Run: headless pygame with SDL's dummy video driver; simulated clock (each Clock.tick advances the game by its frame time, no real sleeping); random seed 0; keys injected as events and as key.get_pressed() state; mouse plan: one left click at the window centre at the start of phase 2, then a move to the lower-right quarter at the start of phase 3.
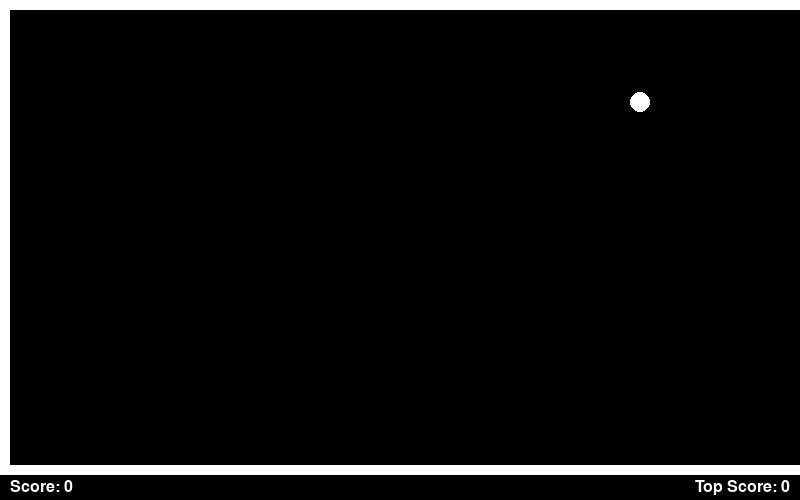
Frame 1 of 4 · flips 1–60 · no input
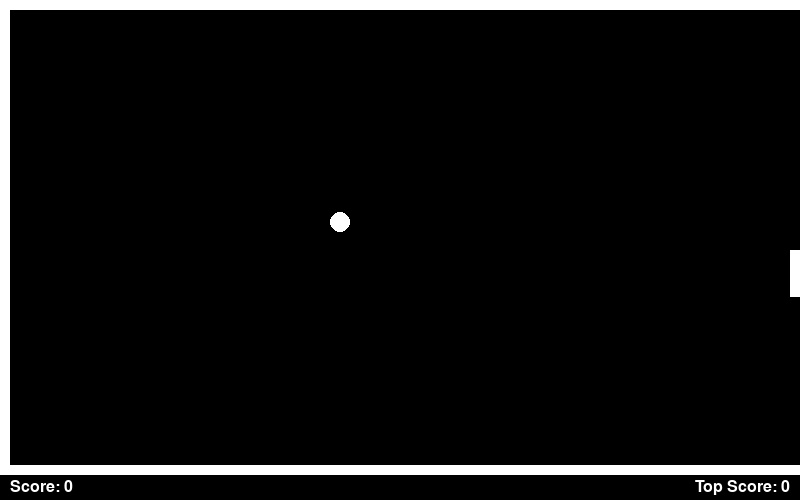
Frame 2 of 4 · flips 61–180 · clicked the window centre · tapped SPACE, RETURN · held RIGHT (→), D
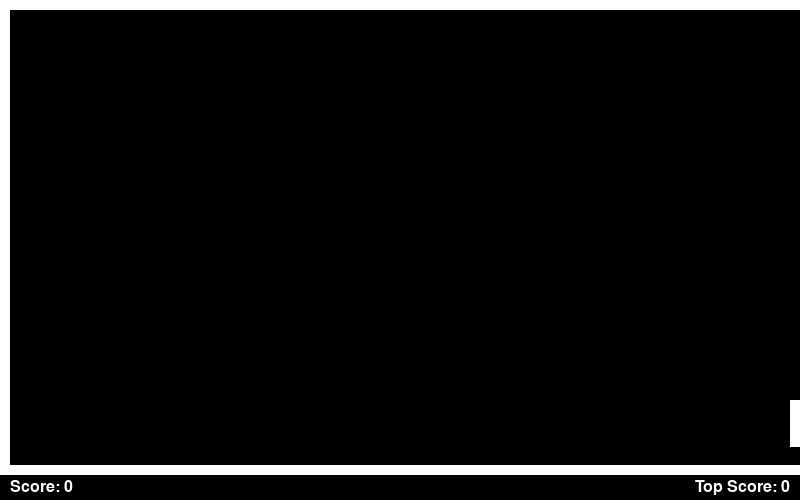
Frame 3 of 4 · flips 181–300 · moved the mouse to the lower-right quarter · held DOWN (↓), S
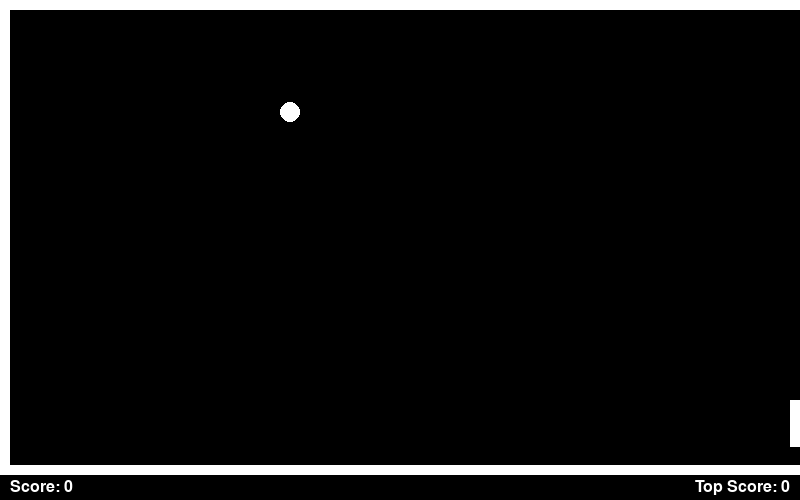
Frame 4 of 4 · flips 301–420 · held LEFT (←), A, UP (↑), W

The pygame program that drew these frames:

import sys
from time import sleep
import random
import logging
import argparse
import pygame


class Game:
    def __init__(self, top_score=0):
        self.SCREEN_WIDTH = 800
        self.SCREEN_HEIGHT = 500
        self.SCORE_HEIGHT = 25
        self.GAME_HEIGHT = 475
        self.BORDER_WIDTH = 10
        self.colour = pygame.Color("White")
        self.bg_colour = pygame.Color("Black")
        self.status = "playing"
        self.score = 0
        self.top_score = top_score
        self.screen = self.get_screen()
        self.display_score()
        self.display_top_score()
        self.draw_borders()
        self.paddle = Paddle(self)
        self.balls = []
        self.balls.append(Ball(self))

    def get_screen(self):
        return pygame.display.set_mode((self.SCREEN_WIDTH, self.SCREEN_HEIGHT))

    def add_score(self):
        self.display_score(hide=True)
        self.score += 1
        self.display_score()

    def display_score(self, hide=False):
        if hide:
            text_colour = self.bg_colour
        else:
            text_colour = self.colour
        font = pygame.font.SysFont(None, 24)

        text = font.render(f"Score: {self.score}", True, text_colour)
        font_height = text.get_height()

        self.screen.blit(
            text, (10, self.GAME_HEIGHT + (self.SCORE_HEIGHT - font_height) / 2,),
        )
        pygame.display.update()

    def display_top_score(self):
        font = pygame.font.SysFont(None, 24)

        text = font.render(
            f"Top Score: {self.top_score}", True, self.colour
        )
        font_height = text.get_height()
        font_width = text.get_width()
        self.screen.blit(
            text,
            (
                self.SCREEN_WIDTH - font_width - 10,
                self.GAME_HEIGHT + (self.SCORE_HEIGHT - font_height) / 2,
            ),
        )
        pygame.display.update()

    def draw_borders(self):
        borders = [
            ((0, 0), (self.SCREEN_WIDTH, self.BORDER_WIDTH)),
            ((0, 0), (self.BORDER_WIDTH, self.GAME_HEIGHT)),
            (
                (0, self.GAME_HEIGHT - self.BORDER_WIDTH),
                (self.SCREEN_WIDTH, self.BORDER_WIDTH),
            ),
        ]

        for border in borders:
            pygame.draw.rect(self.screen, self.colour, pygame.Rect(border))
        pygame.display.flip()

    def update(self):
        for ball in self.balls:
            ball.update()
            self.paddle.update()
            ball.check_paddle(self.paddle)

    def game_over(self):
        self.status = "game over"
        margin = 50
        font = pygame.font.SysFont(None, 24)
        text = font.render("Game Over!", True, pygame.Color("RED"))
        text_height = text.get_height()
        text_width = text.get_width()
        self.screen.blit(
            text,
            (
                (self.SCREEN_WIDTH / 2 - text_width / 2),
                (self.GAME_HEIGHT / 2) - (text_height / 2),
            ),
        )
        box_width = text_width + margin + self.BORDER_WIDTH
        box_height = text_height + margin + self.BORDER_WIDTH
        game_over_rect = pygame.Rect(
            (
                (self.SCREEN_WIDTH / 2 - box_width / 2),
                (self.GAME_HEIGHT / 2) - (box_height / 2),
            ),
            (box_width, box_height),
        )
        pygame.draw.rect(
            self.screen, self.colour, game_over_rect, self.BORDER_WIDTH,
        )
        pygame.display.update()


class Ball:
    def __init__(
        self,
        game_setup,
        x_position=None,
        y_position=None,
        random_pos=False,
        x_velocity=10,
        y_velocity=10,
        radius=10,
    ):
        self.game_setup = game_setup
        self.screen = game_setup.screen
        self.radius = radius
        self.set_position(x_position, y_position, random_pos)
        self.x_velocity = -x_velocity
        self.y_velocity = -y_velocity
        self.colour = game_setup.colour
        self.bg_colour = game_setup.bg_colour
        self.border_and_ball_width = self.game_setup.BORDER_WIDTH + self.radius
        self.show()

    def set_position(self, x_position, y_position, random_pos=False):

        if x_position and y_position:
            self.x_position = x_position
            self.y_position = y_position
        elif random_pos:
            self.x_position = (
                random.randrange(self.game_setup.SCREEN_WIDTH)
                - self.radius
                - self.game_setup.BORDER_WIDTH
            )
            self.y_position = random.randrange(
                self.game_setup.BORDER_WIDTH + self.radius,
                self.game_setup.SCREEN_HEIGHT - self.game_setup.BORDER_WIDTH,
            )
        else:
            logging.debug(
                "Position parameters not provided, putting ball in default position"
            )
            self.x_position = (
                self.game_setup.SCREEN_WIDTH
                - self.radius
                - self.game_setup.BORDER_WIDTH
            )
            self.y_position = int(self.game_setup.GAME_HEIGHT / 2) + 5

    def get_coordinates(self):
        return self.x_position, self.y_position

    def touching_border(self):
        touching = False
        if self.x_position <= self.border_and_ball_width:
            self.x_velocity = self.x_velocity * -1
            touching = True
        if (
            self.y_position <= self.border_and_ball_width
            or self.y_position
            >= self.game_setup.GAME_HEIGHT - self.border_and_ball_width
        ):
            self.y_velocity = self.y_velocity * -1
            touching = True
        if touching:
            self.game_setup.draw_borders()

    def show(self):
        pygame.draw.circle(
            self.screen, self.colour, self.get_coordinates(), self.radius
        )
        pygame.display.flip()

    def hide(self):
        pygame.draw.circle(
            self.screen, self.bg_colour, self.get_coordinates(), self.radius
        )
        pygame.display.flip()

    def update(self):
        self.hide()
        self.touching_border()
        self.x_position = self.x_position + self.x_velocity
        self.y_position = self.y_position + self.y_velocity
        self.show()

    def check_paddle(self, paddle):
        if self.x_position < self.screen.get_width() - self.border_and_ball_width:
            logging.debug("ball in play")
        else:
            logging.info("Ball at end")
            paddle_top, paddle_bottom = paddle.get_position()
            if self.y_position in range(
                paddle_top - self.radius, paddle_bottom + self.radius
            ):
                self.x_velocity = self.x_velocity * -1
                logging.info("Hit - Add Score")
                self.game_setup.add_score()
                if self.game_setup.score % 3 == 0:
                    self.x_velocity += 2 * int(self.x_velocity / abs(self.x_velocity))
                    self.y_velocity += 2 * int(self.y_velocity / abs(self.y_velocity))
            else:
                logging.info("Missed - Game Over")
                self.game_setup.game_over()


class Paddle:
    def __init__(self, game_setup):
        self.game_setup = game_setup
        self.screen = game_setup.screen
        self.width = game_setup.BORDER_WIDTH
        self.height = int(self.game_setup.GAME_HEIGHT / 10)
        self.x_position = self.game_setup.SCREEN_WIDTH - self.width
        self.y_position = (self.game_setup.GAME_HEIGHT / 2) - (self.height / 2)
        self.colour = self.game_setup.colour
        self.bg_colour = self.game_setup.bg_colour
        self.show()

    def get_position(self):
        top = self.y_position
        bottom = self.y_position + self.height
        return top, bottom

    def hide(self):
        rect = pygame.Rect(self.x_position, self.y_position, self.width, self.height)
        pygame.draw.rect(self.screen, self.bg_colour, rect)
        pygame.display.flip()

    def show(self):
        rect = pygame.Rect(self.x_position, self.y_position, self.width, self.height)
        pygame.draw.rect(self.screen, self.colour, rect)
        pygame.display.flip()

    def update(self):
        self.hide()
        self.y_position = pygame.mouse.get_pos()[1]
        if self.y_position < self.width:
            self.y_position = self.width
        if self.y_position > self.game_setup.GAME_HEIGHT - self.height - self.width:
            self.y_position = self.game_setup.GAME_HEIGHT - self.height - self.width
        self.show()


def parse_args():
    parser = argparse.ArgumentParser()
    parser.add_argument(
        "--debug_mode",
        "-db",
        action="store_true",
        help="If flag is set, will print debug level logs",
    )
    parsed_args = parser.parse_args()
    return parsed_args


def main():
    args = parse_args()
    if args.debug_mode:
        logging.basicConfig(level=logging.DEBUG)
    else:
        logging.basicConfig(level=logging.INFO)
    pygame.init()

    game_setup = Game()

    while True:

        if game_setup.status == "playing":
            events = pygame.event.get()
            for e in events:
                if e.type == pygame.QUIT:
                    pygame.display.quit()
                    pygame.quit()
                    sys.exit()
            sleep(0.05)
            game_setup.update()
            logging.info(f"Score is {game_setup.score}")

        if game_setup.status == "game over":
            events = pygame.event.get()
            for e in events:
                if e.type == pygame.QUIT:
                    pygame.display.quit()
                    pygame.quit()
                    sys.exit()
                if e.type == pygame.KEYDOWN:
                    game_setup = Game(
                        top_score=max(game_setup.score, game_setup.top_score)
                    )


if __name__ == "__main__":
    main()
